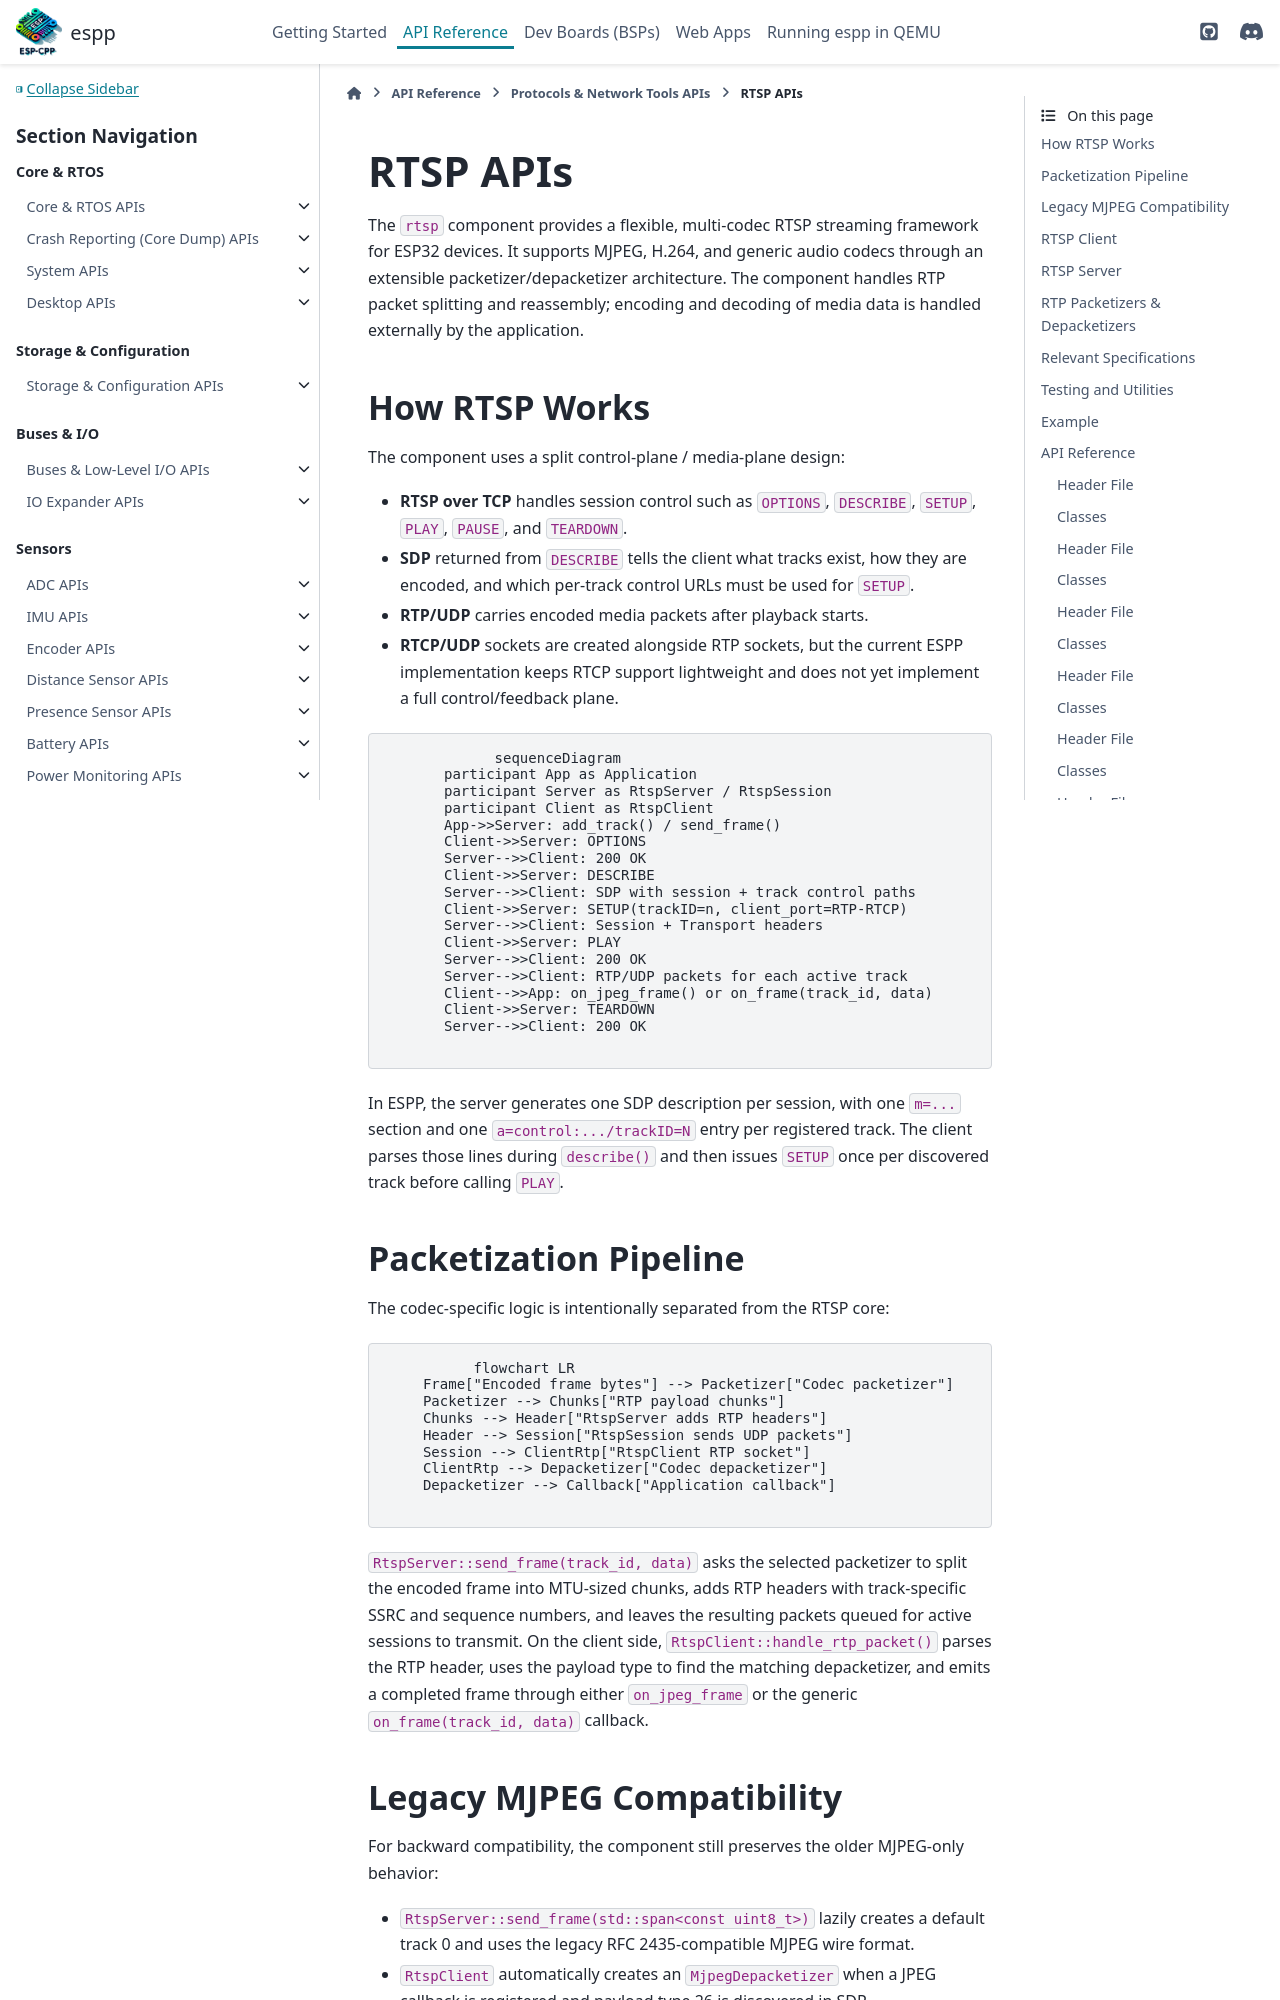

repository: esp-cpp/espp · page: protocols/rtsp.html · generator: sphinx

RTSP APIs
*********

The ``rtsp`` component provides a flexible, multi-codec RTSP streaming framework
for ESP32 devices. It supports MJPEG, H.264, and generic audio codecs through
an extensible packetize
